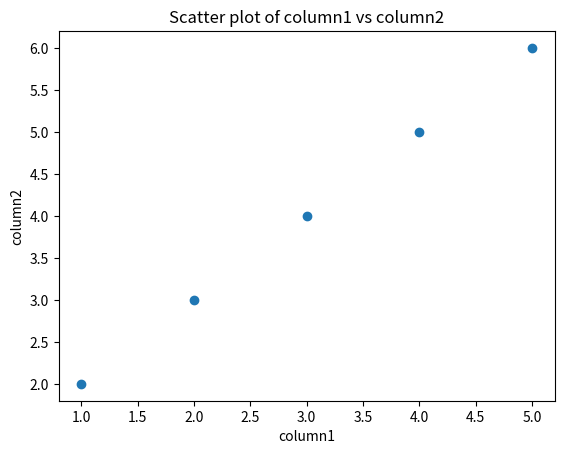

Recreate this plot in Python.
import matplotlib.pyplot as plt
import pandas as pd

# 假设你的DataFrame是这样的：
df = pd.DataFrame({
    'column1': [1, 2, 3, 4, 5],
    'column2': [2, 3, 4, 5, 6]
})

plt.scatter(df['column1'], df['column2'])
plt.xlabel('column1')
plt.ylabel('column2')
plt.title('Scatter plot of column1 vs column2')
plt.show()